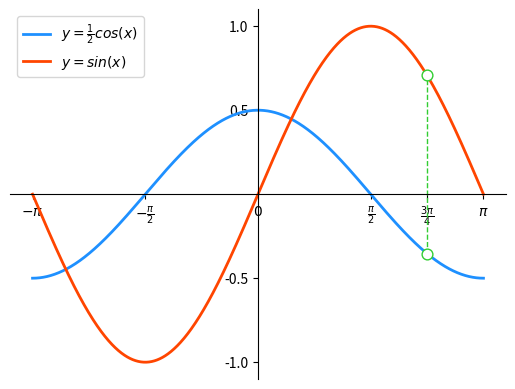

Reproduce this figure in Python.
# -*- coding: utf-8 -*-
from __future__ import unicode_literals
import numpy as np
import matplotlib.pyplot as mp
x = np.linspace(-np.pi, np.pi, 1000)
cos_y = np.cos(x) / 2
sin_y = np.sin(x)
xo = np.pi * 3 / 4
yo_cos = np.cos(xo) / 2
yo_sin = np.sin(xo)
mp.xlim(x.min() * 1.1, x.max() * 1.1)
mp.ylim(sin_y.min() * 1.1, sin_y.max() * 1.1)
mp.xticks([-np.pi, -np.pi / 2, 0, np.pi / 2, np.pi * 3 / 4,
           np.pi],
          [r'$-\pi$', r'$-\frac{\pi}{2}$', r'$0$',
           r'$\frac{\pi}{2}$', r'$\frac{3\pi}{4}$',
           r'$\pi$'])
mp.yticks([-1, -0.5, 0.5, 1])
ax = mp.gca()
ax.spines['left'].set_position(('data', 0))
ax.spines['bottom'].set_position(('data', 0))
ax.spines['right'].set_color('none')
ax.spines['top'].set_color('none')
mp.plot(x, cos_y, linestyle='-', linewidth=2,
        color='dodgerblue', label=r'$y=\frac{1}{2}cos(x)$')
mp.plot(x, sin_y, linestyle='-', linewidth=2,
        color='orangered', label=r'$y=sin(x)$')
mp.plot([xo, xo], [yo_cos, yo_sin], linestyle='--',
        linewidth=1, color='limegreen')
mp.scatter([xo, xo], [yo_cos, yo_sin], s=60,
           edgecolor='limegreen', facecolor='white',
           zorder=3)
mp.legend(loc='upper left')
mp.show()
